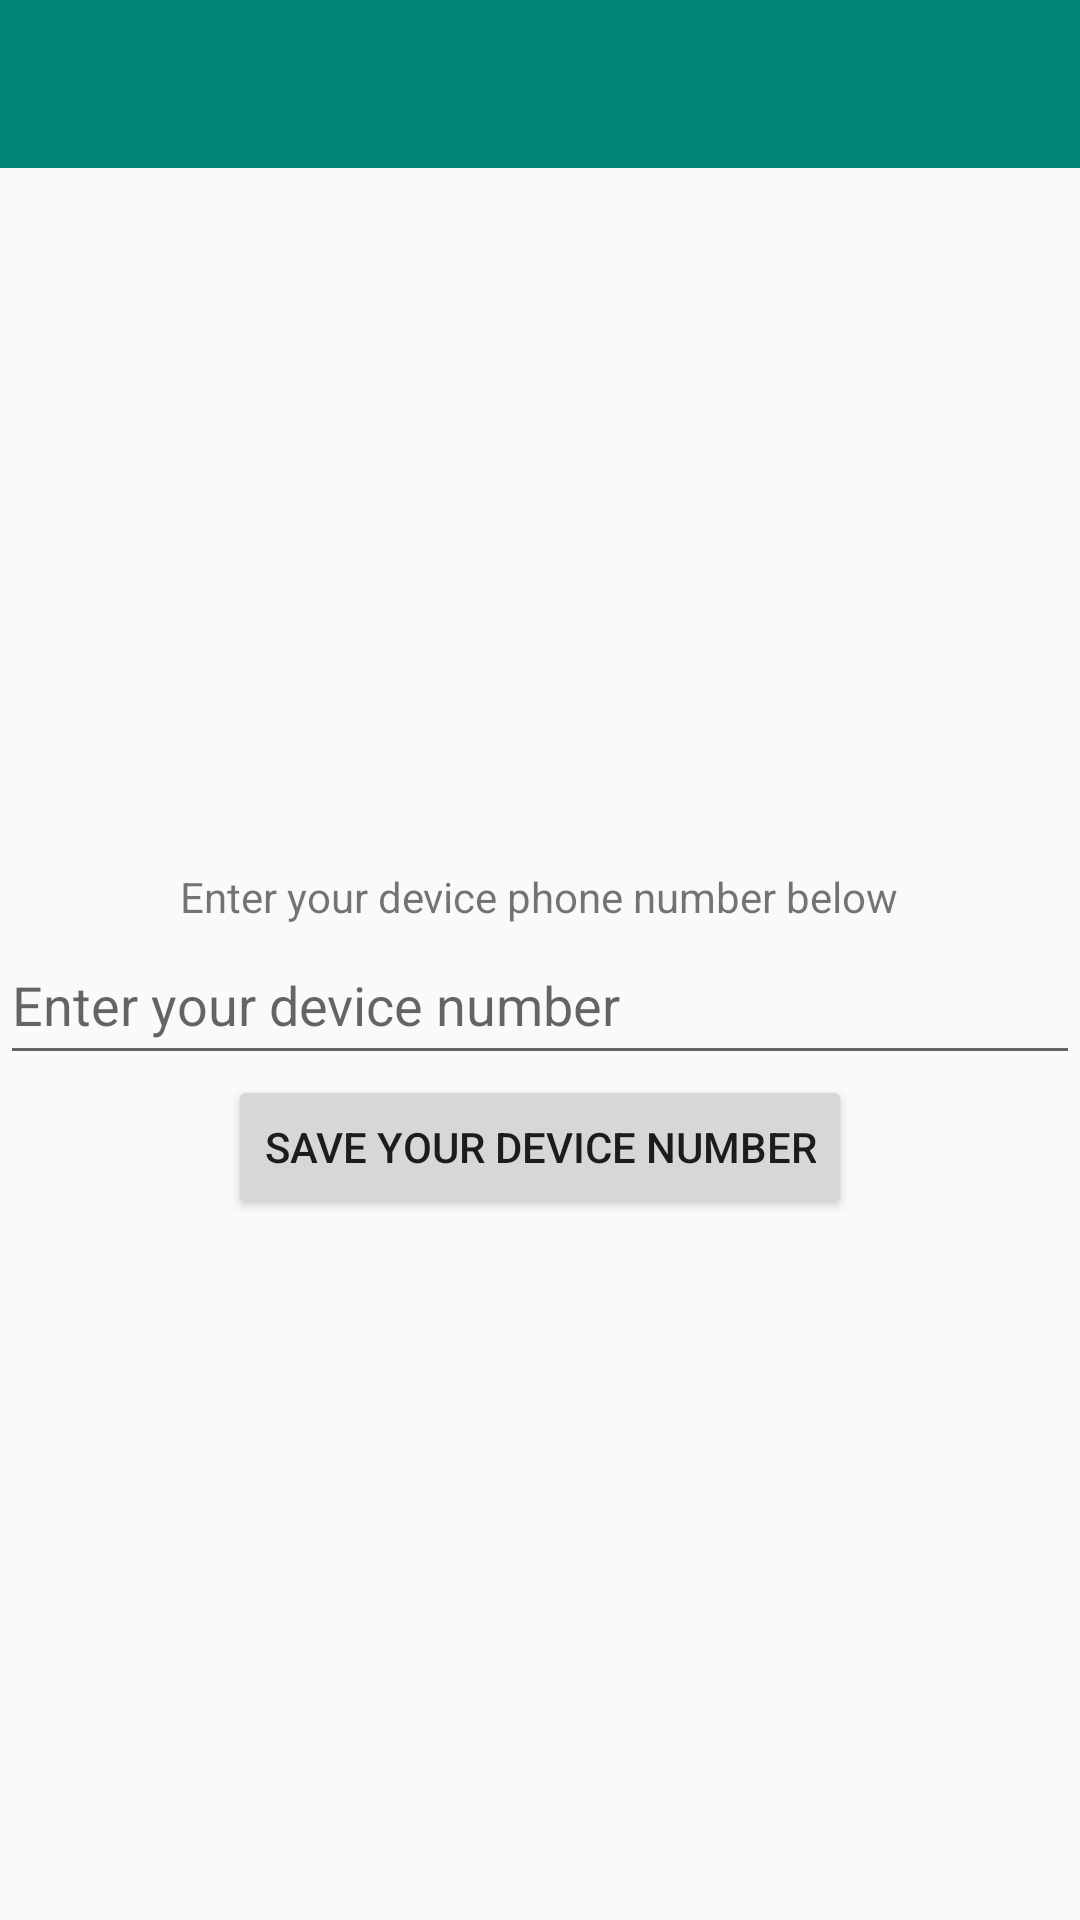

Reconstruct the res/layout file that produces this screen, plus the resources it refers to.
<!-- AndroidManifest.xml: application theme AppTheme -->
<!-- res/layout/activity_input_phone_number.xml -->
<?xml version="1.0" encoding="utf-8"?>
<LinearLayout
    xmlns:android="http://schemas.android.com/apk/res/android"
    xmlns:app="http://schemas.android.com/apk/res-auto"
    xmlns:tools="http://schemas.android.com/tools"
    android:layout_width="match_parent"
    android:orientation="vertical"
    android:layout_height="match_parent"
    tools:context=".InputPhoneNumberActivity">
    <include
        layout="@layout/my_toolbar"/>

    <LinearLayout
        android:layout_width="match_parent"
        android:gravity="center"
        android:orientation="vertical"
        android:layout_height="match_parent">
        <TextView
            android:layout_width="wrap_content"
            android:layout_height="wrap_content"
            android:text="Enter your device phone number below"/>
        <EditText
            android:layout_width="match_parent"
            android:hint="Enter your device number"
            android:inputType="phone"
            android:id="@+id/editTextPhoneNumber"
            android:layout_height="50dp" />
        <Button
            android:layout_width="wrap_content"
            android:layout_height="wrap_content"
            android:text="Save Your Device Number"
            android:id="@+id/okButtonPhoneNumber"/>
    </LinearLayout>
</LinearLayout>
<!-- res/layout/my_toolbar.xml (included above) -->
<?xml version="1.0" encoding="utf-8"?>
<com.google.android.material.appbar.AppBarLayout
    xmlns:android="http://schemas.android.com/apk/res/android"
    xmlns:app="http://schemas.android.com/apk/res-auto"
    android:layout_width="match_parent"
    android:layout_height="wrap_content"
    android:theme="@style/AppTheme.AppBarOverlay">
    <androidx.appcompat.widget.Toolbar
        android:id="@+id/myToolbar"
        android:layout_width="match_parent"
        android:layout_height="?attr/actionBarSize"
        android:background="?attr/colorPrimary"
        android:elevation="4dp"
        app:popupTheme="@style/AppTheme.PopupOverlay" />


</com.google.android.material.appbar.AppBarLayout>
<!-- resources referenced by this layout -->
<resources>
  <style name="AppTheme.AppBarOverlay" parent="ThemeOverlay.AppCompat.Dark.ActionBar" />
  <style name="AppTheme.PopupOverlay" parent="ThemeOverlay.AppCompat.Light" />
  <style name="AppTheme" parent="Theme.AppCompat.Light.NoActionBar">
          
          <item name="colorPrimary">@color/colorPrimary</item>
          <item name="colorPrimaryDark">@color/colorPrimaryDark</item>
          <item name="colorAccent">@color/colorAccent</item>
      </style>
  <color name="colorPrimary">#008577</color>
  <color name="colorPrimaryDark">#00574B</color>
  <color name="colorAccent">#D81B60</color>
</resources>
